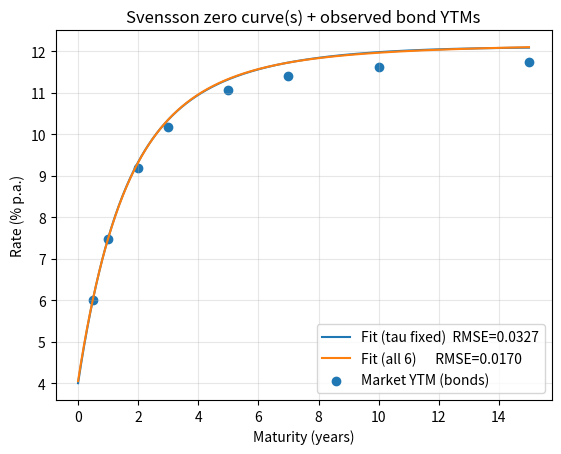
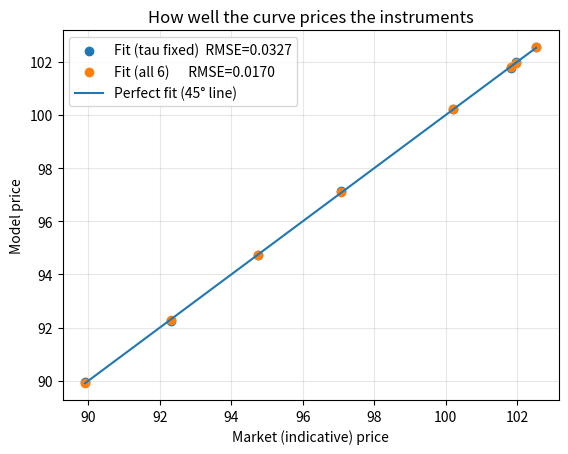
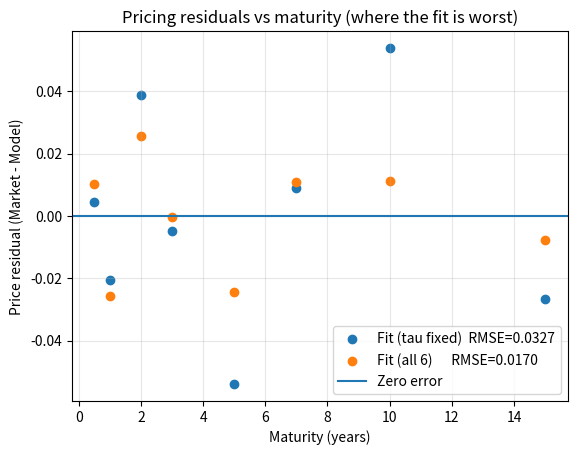

These charts were generated, in order, by the following Python code:
"""
ANBIMA-style Svensson (Nelson–Siegel–Svensson) calibration demo
==============================================================

What this script includes
- Cashflow pricing off a Svensson zero curve
- ANBIMA-style weights: Wi = 1 / Duration_i (duration computed from each bond's own YTM)
- Two calibration regimes:
    (A) "Lambda-fixo": fix tau1,tau2 and fit betas via nonlinear least squares
    (B) "GA + local refinement": global population search (differential evolution) then local least squares
- Three charts:
    1) Zero curve(s) + observed bond YTMs
    2) Market price vs model price (with 45° perfect-fit line)
    3) Price residuals vs maturity

How to plug in your real data
- Build `bonds` as a list of Bond(name, times_years, cashflows, observed_price)
- If you want true ANBIMA conventions, compute times_years with 252 business-day year fractions + B3 holiday calendar.
"""

from dataclasses import dataclass
import numpy as np
import matplotlib.pyplot as plt
from scipy.optimize import least_squares, differential_evolution, brentq


# -----------------------------
# Svensson curve + discounting
# -----------------------------
def svensson_zero_rate(T, beta0, beta1, beta2, beta3, tau1, tau2):
    """
    Svensson zero rate r(T), params in decimals (0.12 = 12%), T in years.
    """
    T = np.asarray(T, dtype=float)
    eps = 1e-12
    x1 = np.maximum(T / (tau1 + eps), eps)
    x2 = np.maximum(T / (tau2 + eps), eps)

    phi1 = (1.0 - np.exp(-x1)) / x1
    phi2 = phi1 - np.exp(-x1)
    phi3 = (1.0 - np.exp(-x2)) / x2 - np.exp(-x2)
    return beta0 + beta1 * phi1 + beta2 * phi2 + beta3 * phi3


def discount_factor_from_zero(T, r, comp="annual"):
    """
    Convert zero rates to discount factors.
    - comp="annual": b(T) = (1+r)^(-T)
    - comp="continuous": b(T) = exp(-r*T)
    """
    T = np.asarray(T, dtype=float)
    r = np.asarray(r, dtype=float)

    if comp == "continuous":
        return np.exp(-r * T)

    if comp == "annual":
        # Protect the optimizer: invalid (1+r) <= 0 yields NaNs/complex
        if np.any(1.0 + r <= 1e-10):
            return np.full_like(r, np.nan, dtype=float)
        return np.power(1.0 + r, -T)

    raise ValueError("comp must be 'annual' or 'continuous'")


# -----------------------------
# Bond container + pricing
# -----------------------------
@dataclass(frozen=True)
class Bond:
    """
    times: cashflow times in years (float array)
    cfs:   cashflow amounts (float array)
    price: observed (indicative) price in the same unit as PV (e.g., per 100 notional)
    """
    name: str
    times: np.ndarray
    cfs: np.ndarray
    price: float


def price_from_curve(bond: Bond, theta, comp="annual") -> float:
    beta0, beta1, beta2, beta3, tau1, tau2 = theta
    r = svensson_zero_rate(bond.times, beta0, beta1, beta2, beta3, tau1, tau2)
    df = discount_factor_from_zero(bond.times, r, comp=comp)
    if not np.all(np.isfinite(df)):
        return np.nan
    return float(np.dot(bond.cfs, df))


# -----------------------------
# ANBIMA weights Wi = 1/Duration
# -----------------------------
def pv_from_yield(times, cfs, y, comp="annual"):
    if comp == "continuous":
        df = np.exp(-y * times)
    else:
        if 1.0 + y <= 1e-10:
            return np.inf
        df = np.power(1.0 + y, -times)
    return float(np.dot(cfs, df))


def ytm_from_price(times, cfs, price, comp="annual") -> float:
    """
    Solve y such that PV(y)=price using robust bracketing.
    """
    def f(y): 
        return pv_from_yield(times, cfs, y, comp=comp) - price

    lo, hi = -0.95, 5.0  # widen if needed
    flo, fhi = f(lo), f(hi)

    if flo * fhi > 0:
        hi2 = 20.0
        fhi2 = f(hi2)
        if flo * fhi2 > 0:
            raise ValueError("Could not bracket YTM root. Check cashflows/price.")
        hi = hi2

    return float(brentq(f, lo, hi, maxiter=200))


def macaulay_duration(times, cfs, y, price, comp="annual") -> float:
    """
    Macaulay duration in years, computed consistently with compounding.
    """
    if comp == "continuous":
        df = np.exp(-y * times)
    else:
        df = np.power(1.0 + y, -times)
    pv_cf = cfs * df
    return float(np.dot(times, pv_cf) / price)


def anbima_weights(bonds, comp="annual"):
    """
    ANBIMA-style weight: Wi = 1 / Duration_i
    """
    w = []
    for b in bonds:
        y = ytm_from_price(b.times, b.cfs, b.price, comp=comp)
        D = macaulay_duration(b.times, b.cfs, y, b.price, comp=comp)
        w.append(1.0 / max(D, 1e-8))
    return np.array(w, dtype=float)


# -----------------------------
# Calibration residuals/objectives
# -----------------------------
def residuals_weighted(theta, bonds, w, comp="annual"):
    """
    Residual vector: sqrt(Wi) * (P_obs - P_model)
    Uses a finite penalty when theta implies invalid discount factors.
    """
    theta = np.asarray(theta, dtype=float)
    res = np.empty(len(bonds), dtype=float)
    for i, b in enumerate(bonds):
        p_hat = price_from_curve(b, theta, comp=comp)
        res[i] = 1e6 if not np.isfinite(p_hat) else np.sqrt(w[i]) * (b.price - p_hat)
    return res


# -----------------------------
# Calibrator A: fix taus (lambda-fixo style) and fit betas
# -----------------------------
def calibrate_fixed_taus(
    bonds, tau1, tau2, comp="annual",
    beta_init=(0.10, -0.05, 0.02, 0.01),
    beta_bounds=((-0.5,-1.0,-1.0,-1.0),(0.8,1.0,1.0,1.0))
):
    """
    Given fixed tau1,tau2, fit betas by weighted nonlinear least squares.
    """
    w = anbima_weights(bonds, comp=comp)

    def fun_b(betas):
        theta = np.array([betas[0], betas[1], betas[2], betas[3], tau1, tau2], dtype=float)
        return residuals_weighted(theta, bonds, w, comp=comp)

    lb, ub = np.array(beta_bounds[0]), np.array(beta_bounds[1])
    sol = least_squares(fun_b, x0=np.array(beta_init), bounds=(lb, ub), max_nfev=8000)

    theta = np.array([*sol.x, tau1, tau2], dtype=float)
    unweighted = residuals_weighted(theta, bonds, w, comp=comp) / np.sqrt(w)
    rmse = float(np.sqrt(np.mean(unweighted**2)))

    return theta, rmse, bool(sol.success), sol.message


# -----------------------------
# Calibrator B: "GA-like" global + local refinement (ANBIMA idea)
# -----------------------------
def calibrate_all6_ga_then_local(
    bonds, comp="annual",
    bounds=((0.0, 0.5), (-0.5,0.5), (-0.5,0.5), (-0.5,0.5), (0.05, 10.0), (0.05, 15.0)),
    seed=7
):
    """
    Global population search (differential evolution) + local least squares refinement.
    """
    w = anbima_weights(bonds, comp=comp)

    def sse(theta):
        r = residuals_weighted(theta, bonds, w, comp=comp)
        return float(np.dot(r, r))

    de = differential_evolution(
        sse,
        bounds=bounds,
        seed=seed,
        maxiter=250,
        popsize=18,
        tol=1e-7,
        polish=False,
    )

    theta0 = de.x
    lb = np.array([b[0] for b in bounds], dtype=float)
    ub = np.array([b[1] for b in bounds], dtype=float)

    ls = least_squares(
        lambda th: residuals_weighted(th, bonds, w, comp=comp),
        x0=theta0,
        bounds=(lb, ub),
        max_nfev=12000
    )

    theta = ls.x
    unweighted = residuals_weighted(theta, bonds, w, comp=comp) / np.sqrt(w)
    rmse = float(np.sqrt(np.mean(unweighted**2)))

    return theta, rmse, bool(ls.success), ls.message


# -----------------------------
# Charting
# -----------------------------
def plot_zero_curves_and_ytm_points(bonds, labeled_thetas, comp="annual"):
    Tmax = max(float(b.times.max()) for b in bonds)
    T_grid = np.linspace(1/252, Tmax, 600)

    plt.figure()
    for label, theta in labeled_thetas.items():
        r = svensson_zero_rate(T_grid, *theta)
        plt.plot(T_grid, 100 * r, label=label)  # % p.a.

    # Observed points: bond YTMs plotted at final cashflow maturity
    mats = np.array([float(b.times.max()) for b in bonds])
    ytm_mkt = np.array([ytm_from_price(b.times, b.cfs, b.price, comp=comp) for b in bonds]) * 100
    plt.scatter(mats, ytm_mkt, label="Market YTM (bonds)")

    plt.xlabel("Maturity (years)")
    plt.ylabel("Rate (% p.a.)")
    plt.title("Svensson zero curve(s) + observed bond YTMs")
    plt.grid(True, alpha=0.3)
    plt.legend()


def plot_price_fit(bonds, labeled_thetas, comp="annual"):
    p_mkt = np.array([b.price for b in bonds], dtype=float)

    plt.figure()
    for label, theta in labeled_thetas.items():
        p_model = np.array([price_from_curve(b, theta, comp=comp) for b in bonds], dtype=float)
        plt.scatter(p_mkt, p_model, label=label)

    lo = float(np.nanmin(p_mkt))
    hi = float(np.nanmax(p_mkt))
    plt.plot([lo, hi], [lo, hi], label="Perfect fit (45° line)")

    plt.xlabel("Market (indicative) price")
    plt.ylabel("Model price")
    plt.title("How well the curve prices the instruments")
    plt.grid(True, alpha=0.3)
    plt.legend()


def plot_residuals_vs_maturity(bonds, labeled_thetas, comp="annual"):
    mats = np.array([float(b.times.max()) for b in bonds])
    p_mkt = np.array([b.price for b in bonds], dtype=float)

    plt.figure()
    for label, theta in labeled_thetas.items():
        p_model = np.array([price_from_curve(b, theta, comp=comp) for b in bonds], dtype=float)
        resid = p_mkt - p_model
        plt.scatter(mats, resid, label=label)

    plt.axhline(0.0, label="Zero error")
    plt.xlabel("Maturity (years)")
    plt.ylabel("Price residual (Market - Model)")
    plt.title("Pricing residuals vs maturity (where the fit is worst)")
    plt.grid(True, alpha=0.3)
    plt.legend()


# -----------------------------
# Demo dataset (replace with real data)
# -----------------------------
def make_coupon_bond(name, maturity_years, coupon_rate, freq=2, notional=100.0):
    """
    Simple fixed-rate coupon bond (demo).
    For real ANBIMA replication, build the exact schedules for LTN/NTN-F/NTN-B.
    """
    n = int(np.round(maturity_years * freq))
    times = np.arange(1, n + 1) / freq
    cfs = np.full_like(times, notional * coupon_rate / freq, dtype=float)
    cfs[-1] += notional
    return times, cfs


def demo_bonds_from_true_curve(seed=0, comp="annual"):
    """
    Creates a synthetic "market" dataset so the script runs end-to-end.
    """
    rng = np.random.default_rng(seed)
    theta_true = np.array([0.12, -0.08, 0.03, 0.02, 1.2, 4.5], dtype=float)

    bonds = []
    for T in [0.5, 1, 2, 3, 5, 7, 10, 15]:
        times, cfs = make_coupon_bond(f"B{T}Y", float(T), coupon_rate=0.10, freq=2)
        p_true = price_from_curve(Bond(f"B{T}Y", times, cfs, 0.0), theta_true, comp=comp)
        p_obs = p_true * (1.0 + rng.normal(0, 0.0008))  # small noise
        bonds.append(Bond(f"B{T}Y", times, cfs, float(p_obs)))

    return bonds, theta_true


# -----------------------------
# Main
# -----------------------------
def main():
    comp = "annual"  # set to "continuous" if you prefer exp(-rT)

    # --- replace this block with your real bonds/prices ---
    bonds, theta_true = demo_bonds_from_true_curve(seed=0, comp=comp)

    # Calibrate
    theta_fixed, rmse_fixed, ok_fixed, msg_fixed = calibrate_fixed_taus(
        bonds, tau1=1.2, tau2=4.5, comp=comp
    )
    theta_all6, rmse_all6, ok_all6, msg_all6 = calibrate_all6_ga_then_local(
        bonds, comp=comp
    )

    print("Fixed taus fit:", theta_fixed, "RMSE(price)=", rmse_fixed, "ok=", ok_fixed)
    print("All-6 fit     :", theta_all6, "RMSE(price)=", rmse_all6, "ok=", ok_all6)
    print("True (demo)   :", theta_true)

    labeled = {
        f"Fit (tau fixed)  RMSE={rmse_fixed:.4f}": theta_fixed,
        f"Fit (all 6)      RMSE={rmse_all6:.4f}": theta_all6,
    }

    # Charts
    plot_zero_curves_and_ytm_points(bonds, labeled, comp=comp)
    plot_price_fit(bonds, labeled, comp=comp)
    plot_residuals_vs_maturity(bonds, labeled, comp=comp)

    plt.show()


if __name__ == "__main__":
    main()
